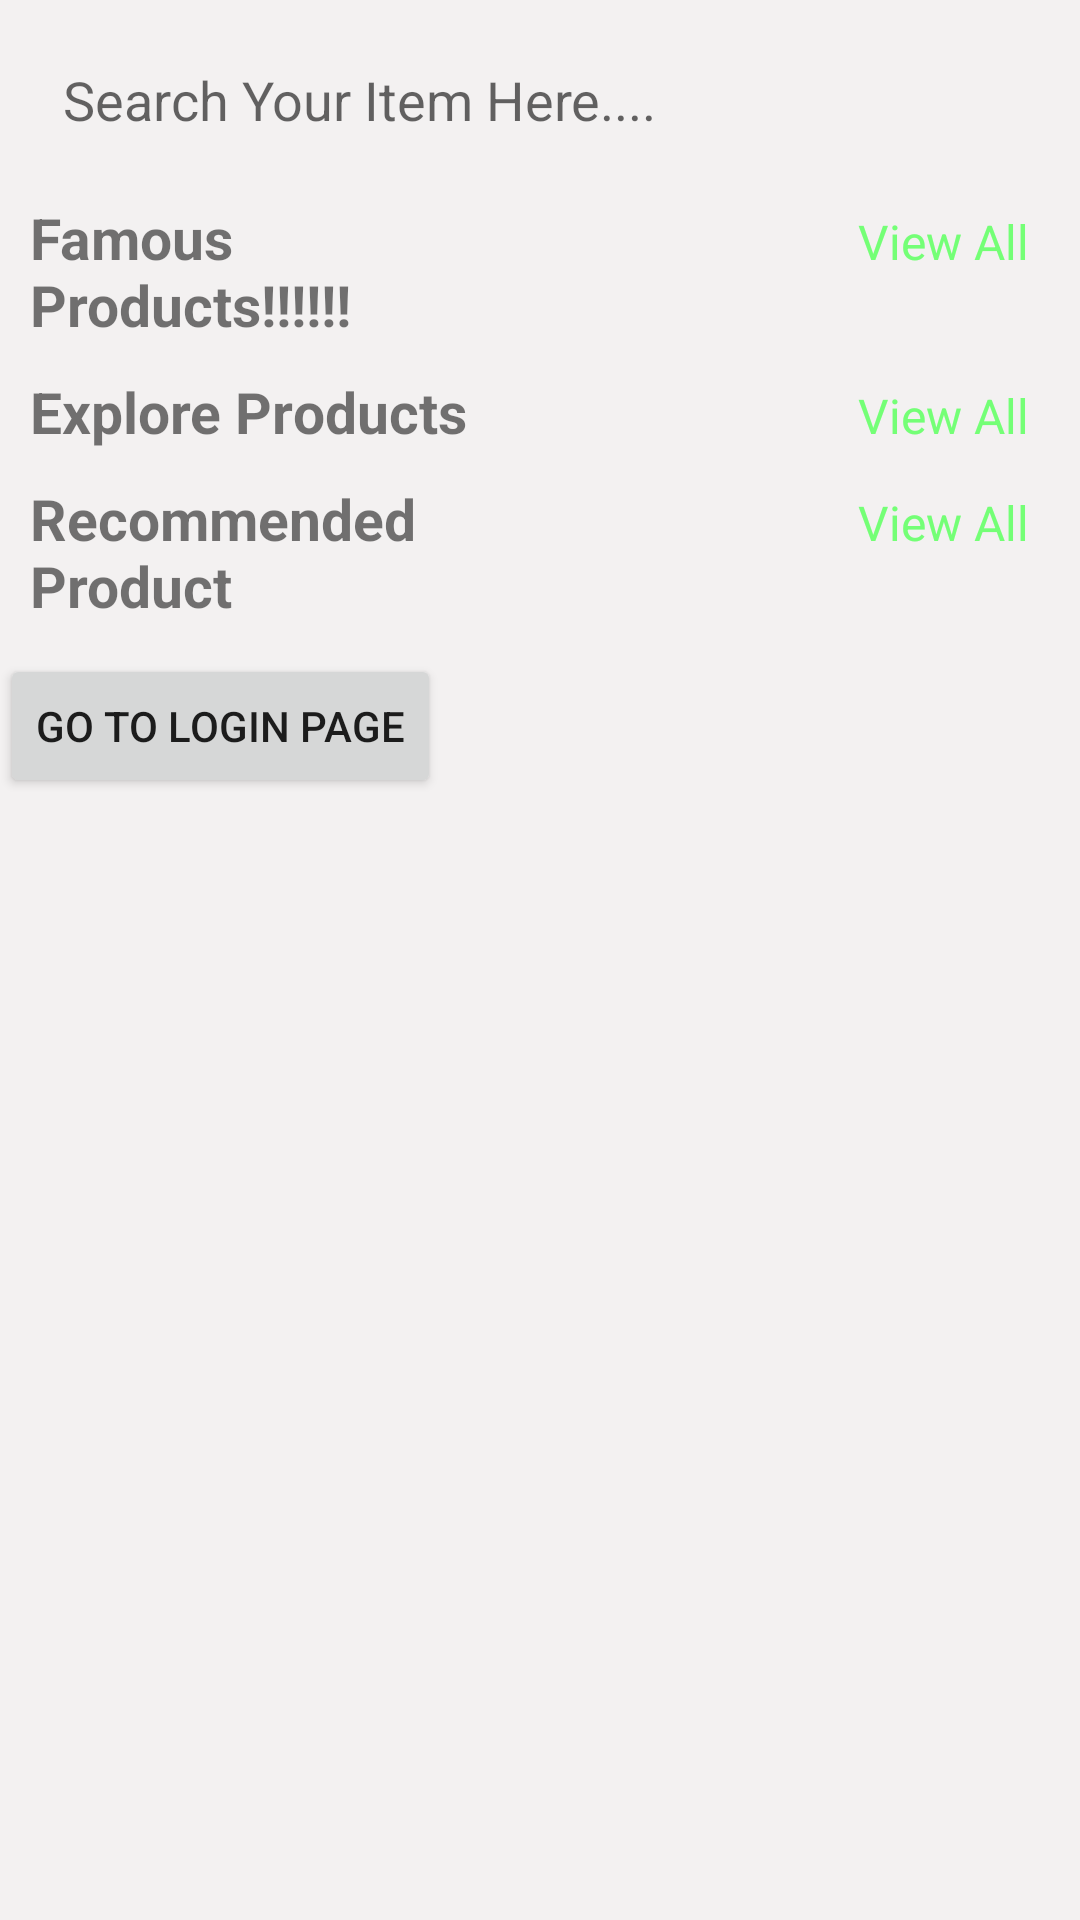

Write the Android layout XML for this screen, with the resource values it uses.
<!-- AndroidManifest.xml: activity theme Theme.ProjectLotus.NoActionBar -->
<!-- res/layout/fragment_home.xml -->
<?xml version="1.0" encoding="utf-8"?>
<ScrollView xmlns:android="http://schemas.android.com/apk/res/android"
    xmlns:app="http://schemas.android.com/apk/res-auto"
    xmlns:tools="http://schemas.android.com/tools"
    android:layout_width="match_parent"
    android:layout_height="match_parent"
    android:background="#F3F1F1"
    tools:context=".ui.home.HomeFragment">

   <LinearLayout
       android:layout_width="match_parent"
       android:layout_height="wrap_content"
       android:orientation="vertical">

       <EditText
           android:id="@+id/search_box"
           android:layout_width="match_parent"
           android:layout_height="wrap_content"
           android:layout_margin="8dp"
           android:drawableLeft="@drawable/ic_baseline_search_24"
           android:background="@drawable/search_gb"
           android:padding="13dp"
           android:hint="Search Your Item Here...."
           android:drawablePadding="5dp"/>

      <LinearLayout
        android:layout_marginLeft="10dp"
        android:layout_marginRight="10dp"
        android:layout_width="match_parent"
        android:layout_height="wrap_content"
        android:orientation="horizontal"
        android:weightSum="2">

          <TextView
              android:layout_width="match_parent"
              android:layout_height="wrap_content"
              android:layout_weight="1"
              android:fontFamily="sans-serif"
              android:text="Famous Products!!!!!!"
              android:textSize="19sp"
              android:textStyle="bold"/>

          <TextView
              android:layout_width="match_parent"
              android:layout_height="wrap_content"
              android:id="@+id/view_all_product"
              android:fontFamily="sans-serif"
              android:text="View All"
              android:gravity="end"
              android:layout_marginRight="7dp"
              android:textSize="16sp"
              android:textColor="@color/purple_700"
              android:layout_weight="1"/>



       </LinearLayout>

       <androidx.recyclerview.widget.RecyclerView
           android:layout_width="match_parent"
           android:layout_height="wrap_content"
           android:layout_margin="5dp"
           android:id="@+id/pop_rec"/>

       <LinearLayout
           android:layout_marginLeft="10dp"
           android:layout_marginRight="10dp"
           android:layout_width="match_parent"
           android:layout_height="wrap_content"
           android:orientation="horizontal"
           android:weightSum="2">

           <TextView
               android:layout_width="match_parent"
               android:layout_height="wrap_content"
               android:layout_weight="1"
               android:fontFamily="sans-serif"
               android:text="Explore Products"
               android:textSize="19sp"
               android:textStyle="bold"/>

           <TextView
               android:layout_width="match_parent"
               android:layout_height="wrap_content"
               android:id="@+id/view_all_explore"
               android:fontFamily="sans-serif"
               android:text="View All"
               android:gravity="end"
               android:layout_marginRight="7dp"
               android:textSize="16sp"
               android:textColor="@color/purple_700"
               android:layout_weight="1"/>



       </LinearLayout>

       <androidx.recyclerview.widget.RecyclerView
           android:layout_width="match_parent"
           android:layout_height="wrap_content"
           android:layout_margin="5dp"
           android:id="@+id/explore_rec"/>

       <LinearLayout
           android:layout_marginLeft="10dp"
           android:layout_marginRight="10dp"
           android:layout_width="match_parent"
           android:layout_height="wrap_content"
           android:orientation="horizontal"
           android:weightSum="2">

           <TextView
               android:layout_width="match_parent"
               android:layout_height="wrap_content"
               android:layout_weight="1"
               android:fontFamily="sans-serif"
               android:text="Recommended Product"
               android:textSize="19sp"
               android:textStyle="bold"/>

           <TextView
               android:layout_width="match_parent"
               android:layout_height="wrap_content"
               android:id="@+id/view_all_recommended"
               android:fontFamily="sans-serif"
               android:text="View All"
               android:gravity="end"
               android:layout_marginRight="7dp"
               android:textSize="16sp"
               android:textColor="@color/purple_700"
               android:layout_weight="1"/>



       </LinearLayout>

       <androidx.recyclerview.widget.RecyclerView
           android:layout_width="match_parent"
           android:layout_height="wrap_content"
           android:layout_margin="5dp"
           android:id="@+id/recommended_rec"/>

       <Button
           android:id="@+id/btn_Login"
           android:layout_width="wrap_content"
           android:layout_height="wrap_content"
           android:text="Go TO Login Page"/>
   </LinearLayout>



</ScrollView>
<!-- resources referenced by this layout -->
<resources>
  <color name="purple_700">#74FF76</color>
  <style name="Theme.ProjectLotus.NoActionBar">
          <item name="windowActionBar">false</item>
          <item name="windowNoTitle">true</item>
      </style>
</resources>
